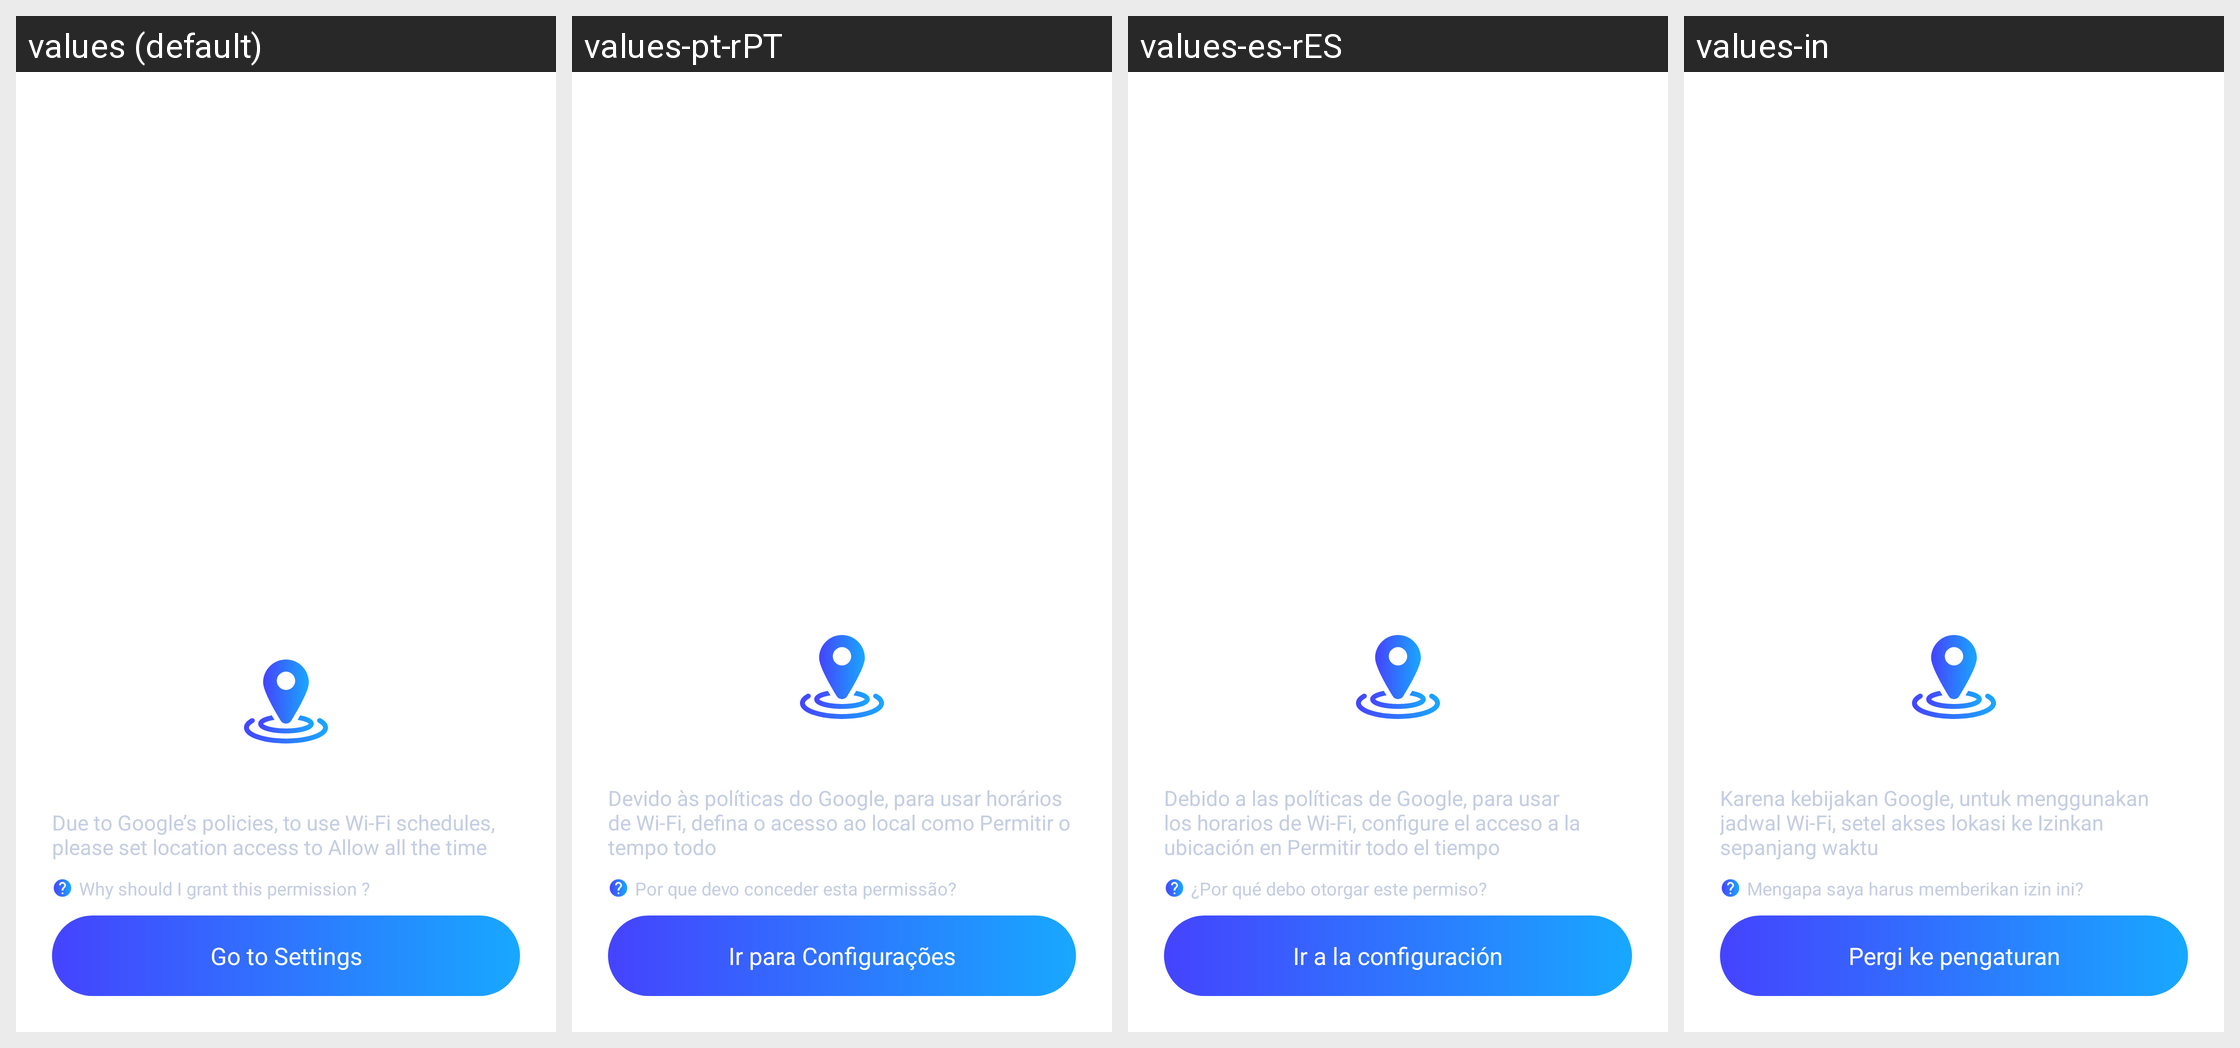

This grid shows one Android layout under several languages. Give, for every string resource on the screen, its name, the default text and each shown locale's text.
Android screen res/layout/dialog_request_location_permission.xml rendered under 4 locales, left to right: values (default), values-pt-rPT, values-es-rES, values-in. Device: Nexus 5 (rendered at 1080×1920; each locale shown at half size, 540×960, under a caption strip naming it); theme Theme.MyApplication.
Other locales in the repository, not shown: values-de-rDE, values-fr-rFR, values-ja, values-vi, values-zh-rCN.
Strings drawn on this screen, with the default value and each locale's value (text and hints the layout hard-codes, and strings that could not be matched under every locale, appear in the picture but are not listed):

message_explain_require_location_permission
  values: Due to Google’s policies, to use Wi-Fi schedules, please set location access to Allow all the time
  values-pt-rPT: Devido às políticas do Google, para usar horários de Wi-Fi, defina o acesso ao local como Permitir o tempo todo
  values-es-rES: Debido a las políticas de Google, para usar los horarios de Wi-Fi, configure el acceso a la ubicación en Permitir todo el tiempo
  values-in: Karena kebijakan Google, untuk menggunakan jadwal Wi-Fi, setel akses lokasi ke Izinkan sepanjang waktu

text_why_need_location_permission
  values: Why should I grant this permission ?
  values-pt-rPT: Por que devo conceder esta permissão?
  values-es-rES: ¿Por qué debo otorgar este permiso?
  values-in: Mengapa saya harus memberikan izin ini?

go_to_setting
  values: Go to Settings
  values-pt-rPT: Ir para Configurações
  values-es-rES: Ir a la configuración
  values-in: Pergi ke pengaturan
